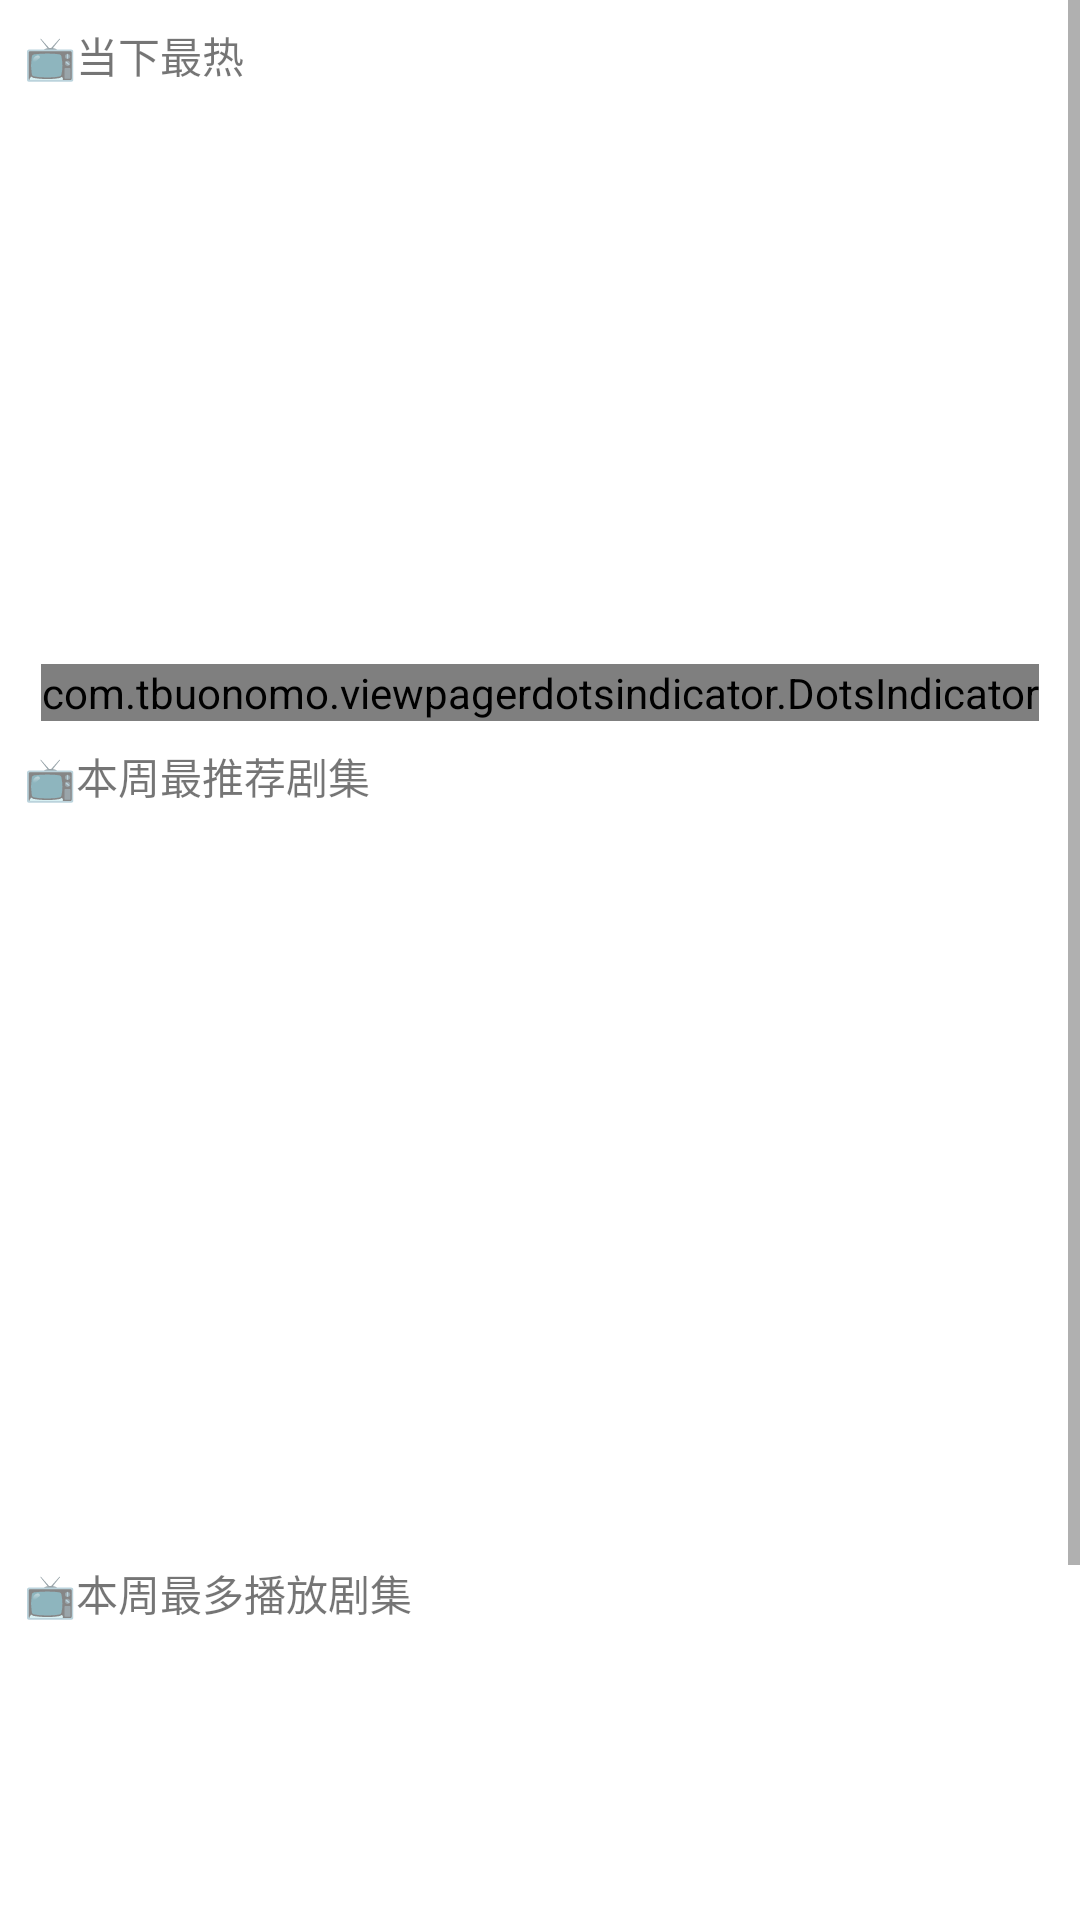

Write the Android layout XML for this screen, with the resource values it uses.
<!-- AndroidManifest.xml: application theme Theme.Movie.NoActionBar -->
<!-- res/layout/fragment_tv_home.xml -->
<?xml version="1.0" encoding="utf-8"?>
<ScrollView xmlns:android="http://schemas.android.com/apk/res/android"
    xmlns:app="http://schemas.android.com/apk/res-auto"
    xmlns:tools="http://schemas.android.com/tools"
    android:layout_width="match_parent"
    android:layout_height="match_parent">

    <androidx.constraintlayout.widget.ConstraintLayout
        android:layout_width="match_parent"
        android:layout_height="match_parent"
        tools:context=".ui.main.home.HomeFragment">


        <TextView
            android:id="@+id/tv_popular_title"
            android:layout_width="wrap_content"
            android:layout_height="wrap_content"
            android:padding="8dp"
            android:text="📺当下最热"
            app:layout_constraintLeft_toLeftOf="parent"
            app:layout_constraintTop_toTopOf="parent" />


        <androidx.viewpager2.widget.ViewPager2
            android:id="@+id/tv_popular_pager"
            android:layout_width="match_parent"
            android:layout_height="200dp"
            android:layout_marginTop="16dp"
            app:layout_constraintTop_toBottomOf="@+id/tv_popular_title" />

        <com.tbuonomo.viewpagerdotsindicator.DotsIndicator
            android:id="@+id/tv_dots_indicator"
            android:layout_width="wrap_content"
            android:layout_height="wrap_content"
            android:layout_marginBottom="12dp"
            app:dotsColor="@color/white"
            app:dotsCornerRadius="4dp"
            app:dotsSize="8dp"
            app:dotsSpacing="4dp"
            app:dotsWidthFactor="2.5"
            app:layout_constraintBottom_toBottomOf="@+id/tv_popular_pager"
            app:layout_constraintLeft_toLeftOf="parent"
            app:layout_constraintRight_toRightOf="parent"
            app:progressMode="true"
            app:selectedDotColor="@color/white" />


        <TextView
            android:id="@+id/tv_recommend_title"
            android:layout_width="wrap_content"
            android:layout_height="wrap_content"
            android:padding="8dp"
            android:text="📺本周最推荐剧集"
            app:layout_constraintLeft_toLeftOf="parent"
            app:layout_constraintTop_toBottomOf="@+id/tv_dots_indicator" />

        <androidx.recyclerview.widget.RecyclerView
            android:id="@+id/tv_recommend_list"
            android:layout_width="match_parent"
            android:layout_height="220dp"
            android:layout_margin="16dp"
            app:layout_constraintTop_toBottomOf="@+id/tv_recommend_title" />


        <TextView
            android:id="@+id/tv_most_played_title"
            android:layout_width="wrap_content"
            android:layout_height="wrap_content"
            android:padding="8dp"
            android:text="📺本周最多播放剧集"
            app:layout_constraintLeft_toLeftOf="parent"
            app:layout_constraintTop_toBottomOf="@+id/tv_recommend_list" />

        <androidx.recyclerview.widget.RecyclerView
            android:id="@+id/tv_most_played_list"
            android:layout_width="match_parent"
            android:layout_height="220dp"
            android:layout_margin="16dp"
            android:layout_marginTop="16dp"
            app:layout_constraintTop_toBottomOf="@+id/tv_most_played_title" />

    </androidx.constraintlayout.widget.ConstraintLayout>

</ScrollView>
<!-- resources referenced by this layout -->
<resources>
  <style name="Theme.Movie.NoActionBar">
          <item name="windowActionBar">false</item>
          <item name="windowNoTitle">true</item>
          <item name="android:statusBarColor">@android:color/transparent</item>
      </style>
  <!-- not gathered from this repository: default colours our renderer supplied (Android Studio template values) -->
  <color name="white">#FFFFFFFF</color>
</resources>
